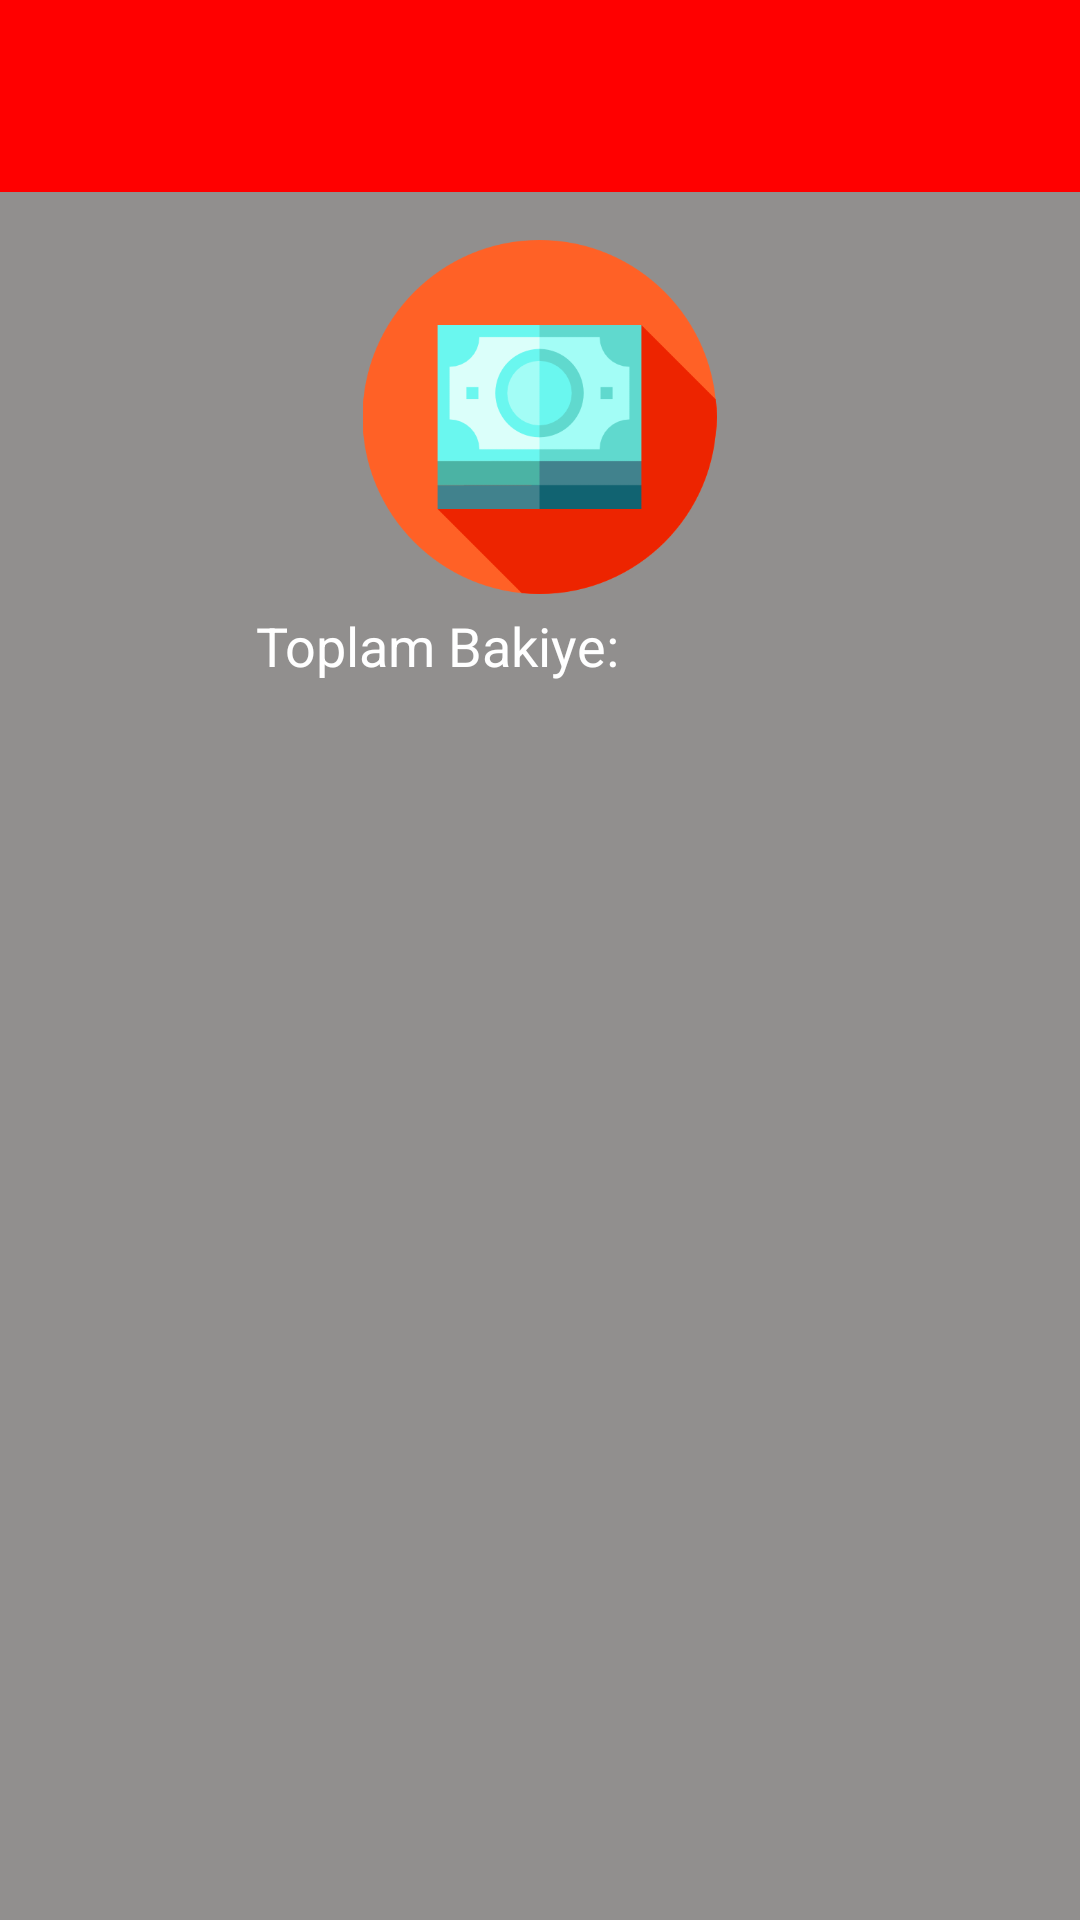

Reconstruct the res/layout file that produces this screen, plus the resources it refers to.
<!-- AndroidManifest.xml: application theme Theme.OnlineBankingAppProject -->
<!-- res/layout/activity_dashboard.xml -->
<RelativeLayout
    xmlns:android="http://schemas.android.com/apk/res/android"
    xmlns:tools="http://schemas.android.com/tools"
    android:layout_width="match_parent"
    android:layout_height="match_parent"
    xmlns:app="http://schemas.android.com/apk/res-auto"
    tools:context="com.example.onlinebankingappproject.view.DashboardActivity"
    android:id="@+id/relativelayout"
    android:background="#918F8E">

    <androidx.appcompat.widget.Toolbar
        android:id="@+id/toolbar"
        android:layout_width="match_parent"
        android:layout_height="?attr/actionBarSize"
        android:background="?attr/colorPrimary"
        android:theme="@style/ThemeOverlay.AppCompat.Dark.ActionBar" />

    <TextView
        android:id="@+id/totalUserBalance"
        android:layout_width="wrap_content"
        android:layout_height="wrap_content"
        android:layout_below="@+id/accountImage"
        android:layout_alignParentTop="true"
        android:layout_alignParentEnd="true"
        android:layout_marginTop="203dp"
        android:layout_marginEnd="149dp"
        android:text="Toplam Bakiye: "
        android:textColor="@android:color/white"
        android:textSize="18sp" />

    <ImageView
        android:id="@+id/accountImage"
        android:layout_width="133dp"
        android:layout_height="118dp"
        android:layout_below="@+id/toolbar"
        android:layout_centerHorizontal="true"
        android:layout_marginTop="16dp"
        app:srcCompat="@drawable/account_inf" />

    <androidx.recyclerview.widget.RecyclerView
        android:id="@+id/recyclerview"
        android:layout_width="match_parent"
        android:layout_height="match_parent"
        android:layout_below="@+id/accountImage"
        android:layout_marginTop="35dp"
        android:scrollbars="horizontal">


    </androidx.recyclerview.widget.RecyclerView>
</RelativeLayout>
<!-- resources referenced by this layout -->
<resources>
  <!-- drawable account_inf: png bitmap (drawable, 18943 bytes) -->
  <style name="Theme.OnlineBankingAppProject" parent="Base.Theme.OnlineBankingAppProject" />
  <style name="Base.Theme.OnlineBankingAppProject" parent="Theme.Material3.DayNight.NoActionBar">
          <item name="colorPrimary">@color/colorPrimary</item>
          
          
      </style>
  <color name="colorPrimary">#ff0000</color>
</resources>
